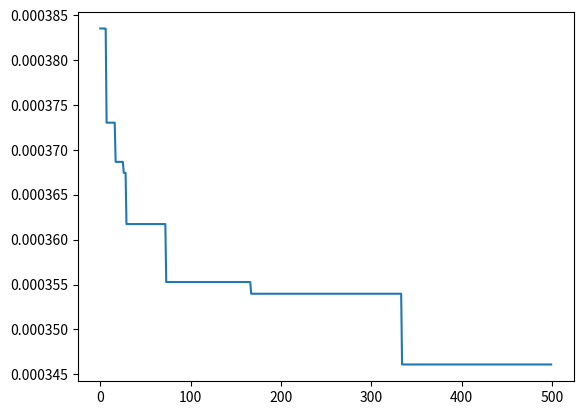
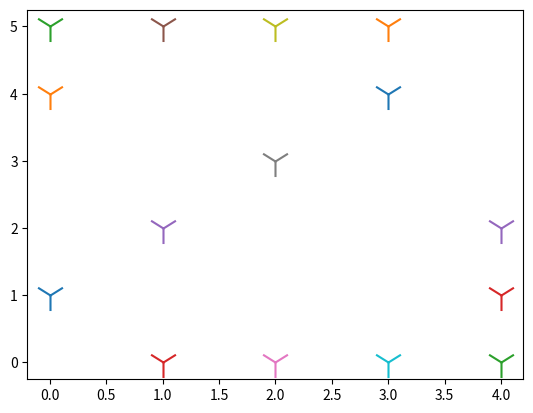

Write Python code to recreate these figures, in order.
import numpy as np
import math
import random
import copy
import matplotlib.pyplot as plt
import time
import sys

vf = 16  # wind speed
length = 2000  # width and length
k = 0.094  # wake decay coff
p = 1.225  # air dinsity
Cef = 0.4  # eff
Ct = 0.88  # thrust coff
D = 63.6  # Diameter
N_r = int(math.floor(length / (5 * D)))

############Algorithm Parameters##################
N_turbines = 15
Iterations = 500
Ti = 1000
Tf =.001
alpha = 0.65
##################################################



def Grid():
    grid_layout = np.zeros((N_r, N_r))
    return grid_layout


def Cost(N_turbines):
    c = (N_turbines * ((2. / 3) + ((1. / 3) * (np.exp((-0.00174 * ((N_turbines) ** 2)))))))
    return c


def Wake_effect(grid_layout):
    A = (3.14) * ((D / 2) ** 2)
    P_matrix = np.zeros((N_r, N_r))
    Vdf = np.zeros((N_r, N_r))
    Dwk = np.zeros((N_r, N_r))
    for i in range(N_r):
        for j in range(N_r):
            if j == 0 and grid_layout[i][j] == 1:
                P_matrix[i][j] = 0.5 * p * A * Cef * (vf ** 3)  # * (10**-6) #megawatt
            else:
                if (grid_layout[i][j] == 1):
                    c_j = j
                    c_empty = 0
                    while c_j > 0:
                        if grid_layout[i][c_j - 1] == 0:
                            c_empty += 1
                        else:
                            break
                        c_j = c_j - 1
                    s = 5. * D + ((5. * D) * c_empty)
                    Dwk[i][j] = D + (2 * k * s)
                    Vdf[i][j] = vf * ((1 - (math.sqrt(1 - Ct))) * ((D / (Dwk[i][j])) ** 2))
                    P_matrix[i][j] = 0.5 * p * A * Cef * ((vf - Vdf[i][j]) ** 3)

                else:
                    Vdf[i][j] = 0
                    P_matrix[i][j] = 0
    return P_matrix


def Power(P_matrix):
    p_total = np.sum(P_matrix) * 0.001
    return p_total

def find_best_location(grid_layout):
    bl = list(zip(*np.where(grid_layout == 0)))
    for i in range(len(bl)):
        if bl[i][0] == 0 and grid_layout[(bl[i][0]) + 1][bl[i][1]] == 0:
            return bl[i]
        elif bl[i][0] == N_r - 1 and grid_layout[(bl[i][0]) - 1][bl[i][1]] == 0:
            return bl[i]
        elif bl[i][0] != 0 and bl[i][0] != N_r - 1 and grid_layout[(bl[i][0]) + 1][bl[i][1]] == 0 and \
                grid_layout[(bl[i][0]) - 1][bl[i][1]] == 0:
            return bl[i]
    return bl[random.randint(0, len(bl) - 1)]


def remove_insert(grid_layout):
    temp = copy.copy(grid_layout)
    p_temp = Wake_effect(temp)
    a = list(zip(*np.where(p_temp == p_temp.min())))
    p1 = a[random.randint(0, len(a) - 1)]
    p2 = find_best_location(temp)
    temp[p1[0]][p1[1]] = 0
    temp[p2[0]][p2[1]] = 0
    return temp

def Obj_func(grid_layout):
    P_matrix = Wake_effect(grid_layout)
    pow = Power(P_matrix)
    co = Cost(N_turbines)
    obj = co / pow
    return obj


def random_sol(grid, N_turbines):
    no_ones = 0
    while no_ones < N_turbines:
        for i in range(N_r):
            if no_ones == N_turbines:
                break
            for j in range(N_r):
                if no_ones == N_turbines:
                    break
                if random.uniform(0, 1) < 0.7 and grid[i][j] != 1:
                    grid[i][j] = 1
                    no_ones += 1
                else:
                    grid[i][j] = 0
    return grid


def SA(Ti, Tf, imax, nt, alpha):
    global record_best_fitness
    grid_layout = Grid()
    initial_solution = random_sol(grid_layout, N_turbines)
    record_best_fitness = []
    curr_solution = initial_solution
    best_so_far = initial_solution
    curr_fitness = Obj_func(initial_solution)
    best_so_far_fitness = curr_fitness
    curr_temp = Ti
    i = 0
    while i < imax:
        new_solution = random_sol(Grid(), N_turbines)
        for j in range(nt):
            new_solution = remove_insert(new_solution)
            new_fitness = Obj_func(new_solution)
            # print 'new_solution is', new_solution
            # print "cost is", Cost(new_N_turbines)

            if new_fitness <= curr_fitness:
                curr_solution = new_solution
                curr_fitness = new_fitness

            else:
                rand_num = np.random.rand()
                acc_form = np.exp(-(new_fitness - curr_fitness) / curr_temp)
                if rand_num <= acc_form:
                    curr_solution = new_solution
                    curr_fitness = new_fitness

            if curr_fitness < best_so_far_fitness:
                best_so_far = curr_solution
                # print ' best_so_far_grid' ,best_so_far
                best_so_far_fitness = curr_fitness
        if curr_temp > Tf:
            curr_temp = curr_temp * alpha
        else:
            curr_temp = Ti
        i += 1
        # print"Solution is ",  best_so_far_fitness #to test if the code stuck here
        # print "best_so_far_N_turbines ", best_so_far_N_turbines

        best_cost = Cost(N_turbines)

        print(
            ("Iteration: {}, Numberof WTs: {},best Fitness:{}".format(i, N_turbines, best_so_far_fitness)))
        record_best_fitness.append(best_so_far_fitness)
        # Ln.set_ydata(record_best_fitness)
        # Ln.set_xdata(range(len(record_best_fitness)))
        # plt.pause(0.1)

    plt.plot(record_best_fitness)
    return best_so_far


def main(unused_command_line_args):
    start = time.time()
    best = SA(Ti, Tf, Iterations, 50, alpha)
    countt = 0
    for ii in range(N_r):
        for j in range(N_r):
            if best[ii][j] == 1:
                countt = countt + 1
    best_fit = Obj_func(best)
    p_m = Wake_effect(best)
    Total_power = Power(p_m)
    Total_cost = Cost(countt)
    print("best_fit", best_fit)
    fig = plt.figure()
    sca = fig.add_subplot(1, 1, 1)
    for i in range(len(best)):
        for j in range(len(best[i])):
            if best[i][j] == 1:
                sca.scatter(i, j, marker='1', s=500, label="Grid Layout")
    print(" The Total Power is : ", Total_power)
    print("The Total Cost is : ", Total_cost)
    end = time.time()
    print("Execution Time : ", end - start , " sec")
    plt.show()
    return 0

if __name__ == '__main__':
    sys.exit(main(sys.argv))
